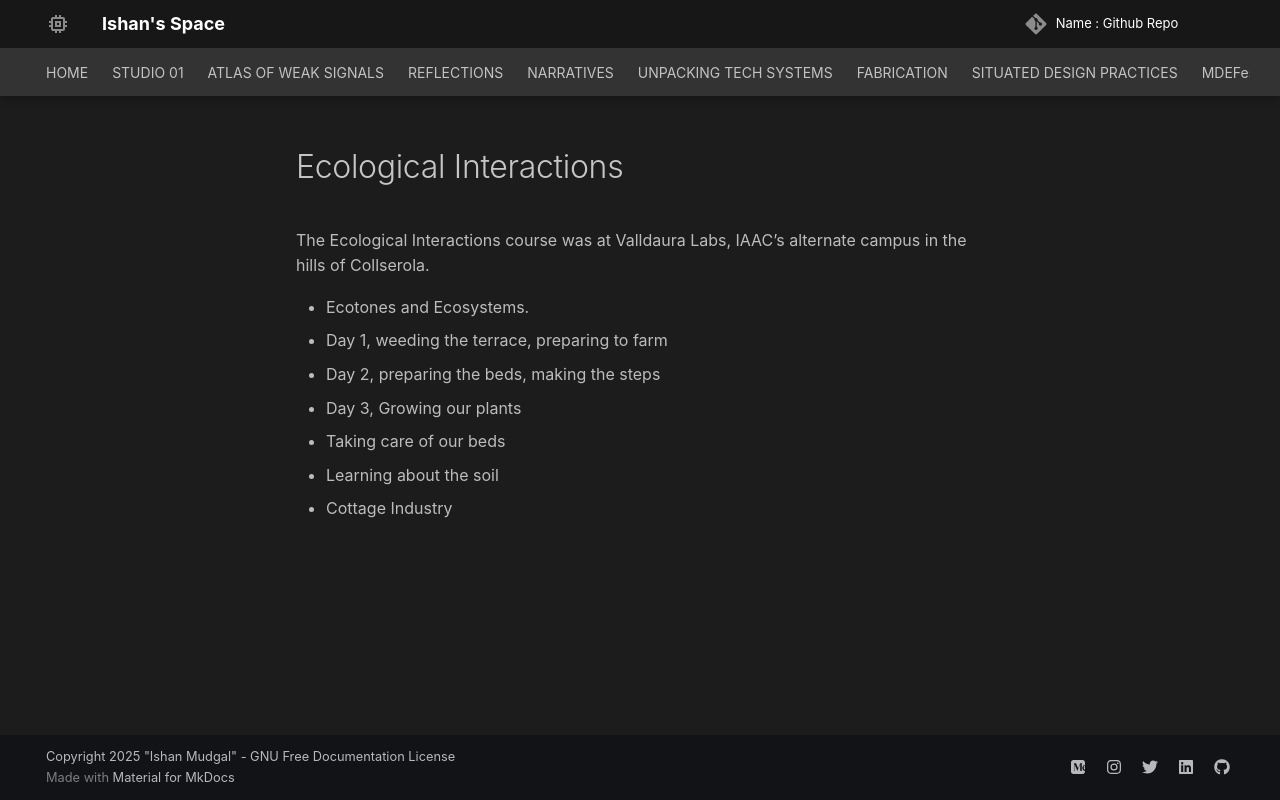

repository: ishanmudgal/MDEF · page: otherspecies_01/otherspecies/index.html · generator: mkdocs

# Ecological Interactions

The Ecological Interactions course was at Valldaura Labs, IAAC's alternate campus in the hills of Collserola.

- Ecotones and Ecosystems.
- Day 1, weeding the terrace, preparing to farm
- Day 2, preparing the beds, making the steps
- Day 3, Growing our plants
- Taking care of our beds
- Learning about the soil
- Cottage Industry
